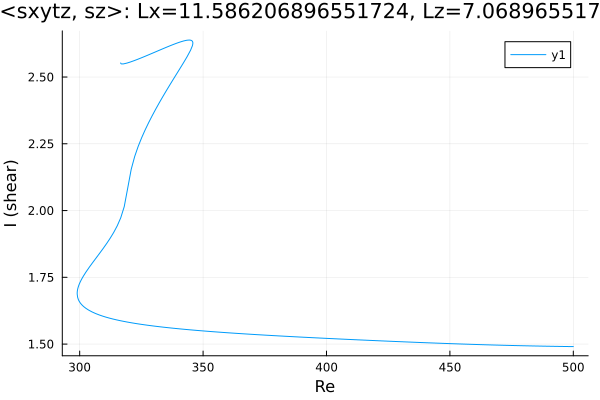

The table this chart was drawn from, first rows:
Re, shear
316.6, 2.553
316.6, 2.553
316.6, 2.553
316.6, 2.553
316.6, 2.552
316.6, 2.552
316.7, 2.551
316.8, 2.55
316.8, 2.55
317.1, 2.549
317.8, 2.549
319.2, 2.552
320.6, 2.557
322, 2.561
323.4, 2.566
324.9, 2.571
326.3, 2.577
327.7, 2.582
329.1, 2.588
330.5, 2.593
331.9, 2.599
333.3, 2.604
334.8, 2.61
336.2, 2.615
336.5, 2.616
337.9, 2.622
339.3, 2.627
340.7, 2.631
342.1, 2.635
343.2, 2.637
344, 2.638
344.6, 2.638
344.9, 2.638
345.2, 2.637
345.4, 2.636
345.5, 2.635
345.6, 2.634
345.7, 2.633
345.7, 2.633
345.8, 2.632
345.8, 2.631
345.8, 2.631
345.8, 2.63
345.8, 2.63
345.8, 2.629
345.8, 2.629
345.8, 2.629
345.8, 2.628
345.8, 2.628
345.8, 2.628
345.8, 2.628
345.8, 2.628
345.8, 2.628
345.8, 2.628
345.8, 2.627
345.8, 2.627
345.8, 2.627
345.8, 2.627
345.8, 2.627
345.8, 2.627
... 253 more rows
